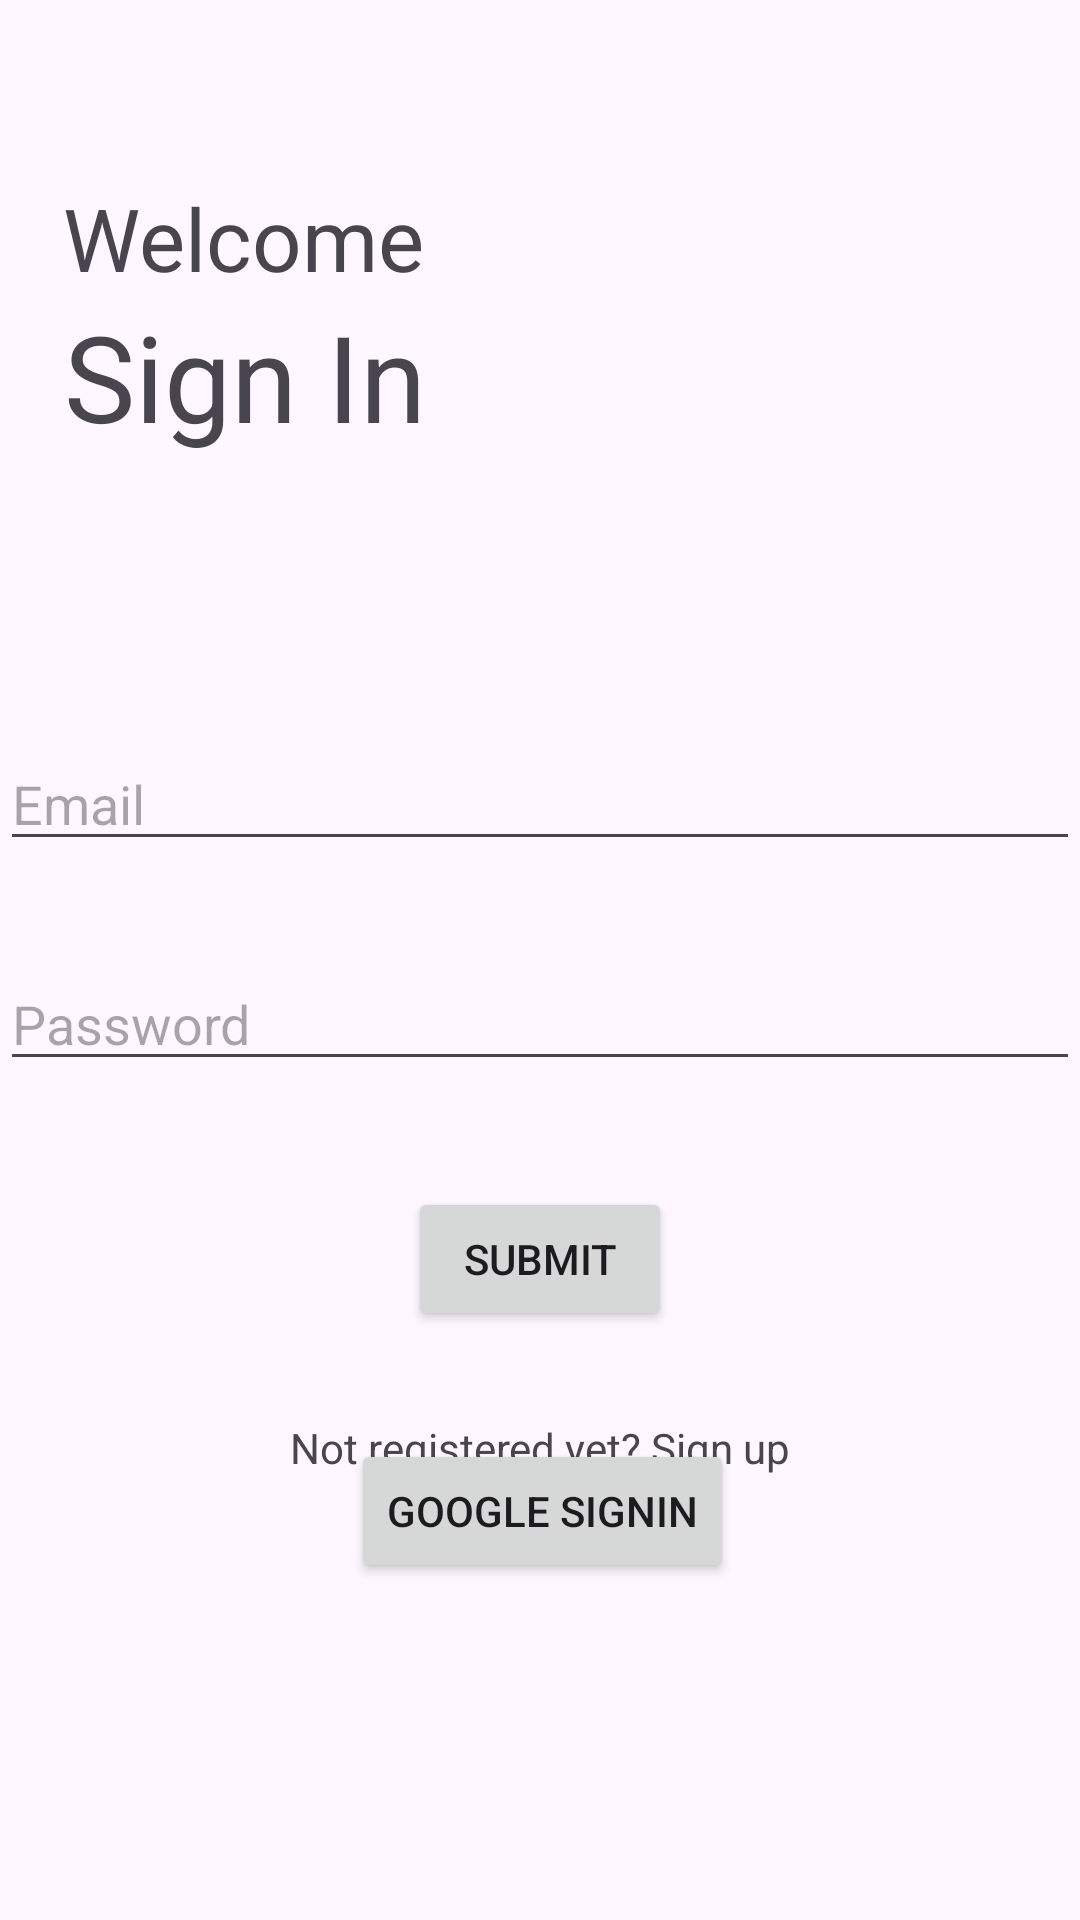

Write the Android layout XML for this screen, with the resource values it uses.
<!-- AndroidManifest.xml: application theme Theme.AMLoginApp -->
<!-- res/layout/activity_main.xml -->
<?xml version="1.0" encoding="utf-8"?>
<androidx.constraintlayout.widget.ConstraintLayout xmlns:android="http://schemas.android.com/apk/res/android"
    xmlns:app="http://schemas.android.com/apk/res-auto"
    xmlns:tools="http://schemas.android.com/tools"
    android:id="@+id/main"
    android:layout_width="match_parent"
    android:layout_height="match_parent"
    tools:context=".MainActivity">

    <TextView
        android:id="@+id/tvWelcome"
        android:layout_width="wrap_content"
        android:layout_height="wrap_content"
        android:layout_marginTop="60dp"
        android:text="Welcome"
        android:textSize="29sp"
        app:layout_constraintEnd_toEndOf="parent"
        app:layout_constraintHorizontal_bias="0.088"
        app:layout_constraintStart_toStartOf="parent"
        app:layout_constraintTop_toTopOf="parent" />

    <TextView
        android:id="@+id/tvSingIn"
        android:layout_width="wrap_content"
        android:layout_height="wrap_content"
        android:text="Sign In"
        android:textSize="40sp"
        app:layout_constraintEnd_toEndOf="parent"
        app:layout_constraintHorizontal_bias="0.089"
        app:layout_constraintStart_toStartOf="parent"
        app:layout_constraintTop_toBottomOf="@+id/tvWelcome" />

    <EditText
        android:id="@+id/etEmail"
        android:layout_width="match_parent"
        android:layout_height="39dp"
        android:layout_marginTop="96dp"
        android:hint="Email"
        app:layout_constraintEnd_toEndOf="parent"
        app:layout_constraintHorizontal_bias="0.0"
        app:layout_constraintStart_toStartOf="parent"
        app:layout_constraintTop_toBottomOf="@+id/tvSingIn" />

    <EditText
        android:id="@+id/etPassword"
        android:layout_width="match_parent"
        android:layout_height="wrap_content"
        android:layout_marginTop="32dp"
        android:hint="Password"
        app:layout_constraintEnd_toEndOf="parent"
        app:layout_constraintHorizontal_bias="0.0"
        app:layout_constraintStart_toStartOf="parent"
        app:layout_constraintTop_toBottomOf="@+id/etEmail" />

    <Button
        android:id="@+id/btnSubmit"
        android:layout_width="wrap_content"
        android:layout_height="wrap_content"
        android:text="@string/submit"
        app:layout_constraintBottom_toBottomOf="parent"
        app:layout_constraintEnd_toEndOf="parent"
        app:layout_constraintStart_toStartOf="parent"
        app:layout_constraintTop_toBottomOf="@+id/etPassword"
        app:layout_constraintVertical_bias="0.152" />

    <TextView
        android:id="@+id/tvSignUpBelowSubmit"
        android:layout_width="wrap_content"
        android:layout_height="wrap_content"
        android:layout_marginBottom="148dp"
        android:text="@string/not_registered_yet_sign_up"
        app:layout_constraintBottom_toBottomOf="parent"
        app:layout_constraintEnd_toEndOf="parent"
        app:layout_constraintStart_toStartOf="parent"
        app:layout_constraintTop_toBottomOf="@+id/button" />

    <Button
        android:id="@+id/btnSigninWithGoogle"
        android:layout_width="wrap_content"
        android:layout_height="wrap_content"
        android:layout_marginTop="36dp"
        android:text="@string/google_signin"
        app:layout_constraintEnd_toEndOf="parent"
        app:layout_constraintHorizontal_bias="0.503"
        app:layout_constraintStart_toStartOf="parent"
        app:layout_constraintTop_toBottomOf="@+id/btnSubmit" />

</androidx.constraintlayout.widget.ConstraintLayout>
<!-- resources referenced by this layout -->
<resources>
  <string name="google_signin">Google Signin</string>
  <string name="not_registered_yet_sign_up">Not registered yet? Sign up</string>
  <string name="submit">Submit</string>
  <style name="Theme.AMLoginApp" parent="Base.Theme.AMLoginApp" />
  <style name="Base.Theme.AMLoginApp" parent="Theme.Material3.DayNight.NoActionBar">
          
          
      </style>
</resources>
